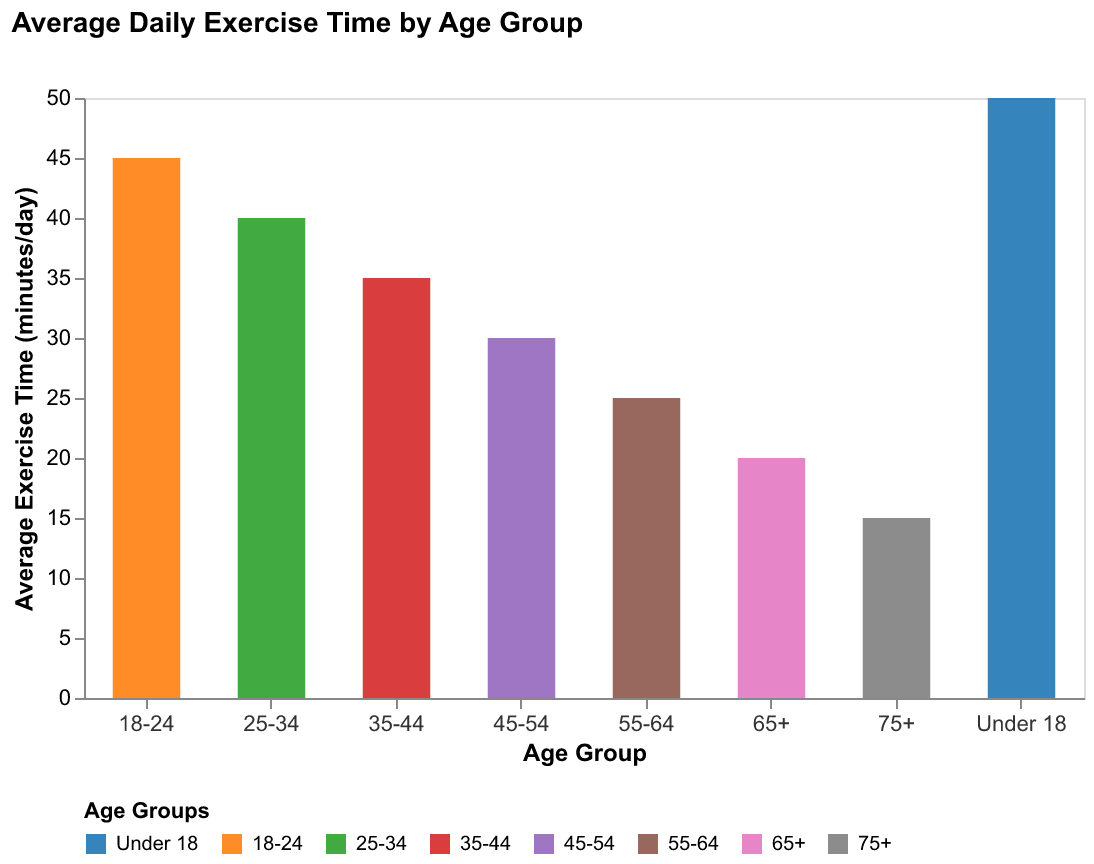

The file beside this chart, header and first rows:
Age Group, Average Exercise Time (minutes/day)
Under 18, 50
18-24, 45
25-34, 40
35-44, 35
45-54, 30
55-64, 25
65+, 20
75+, 15
